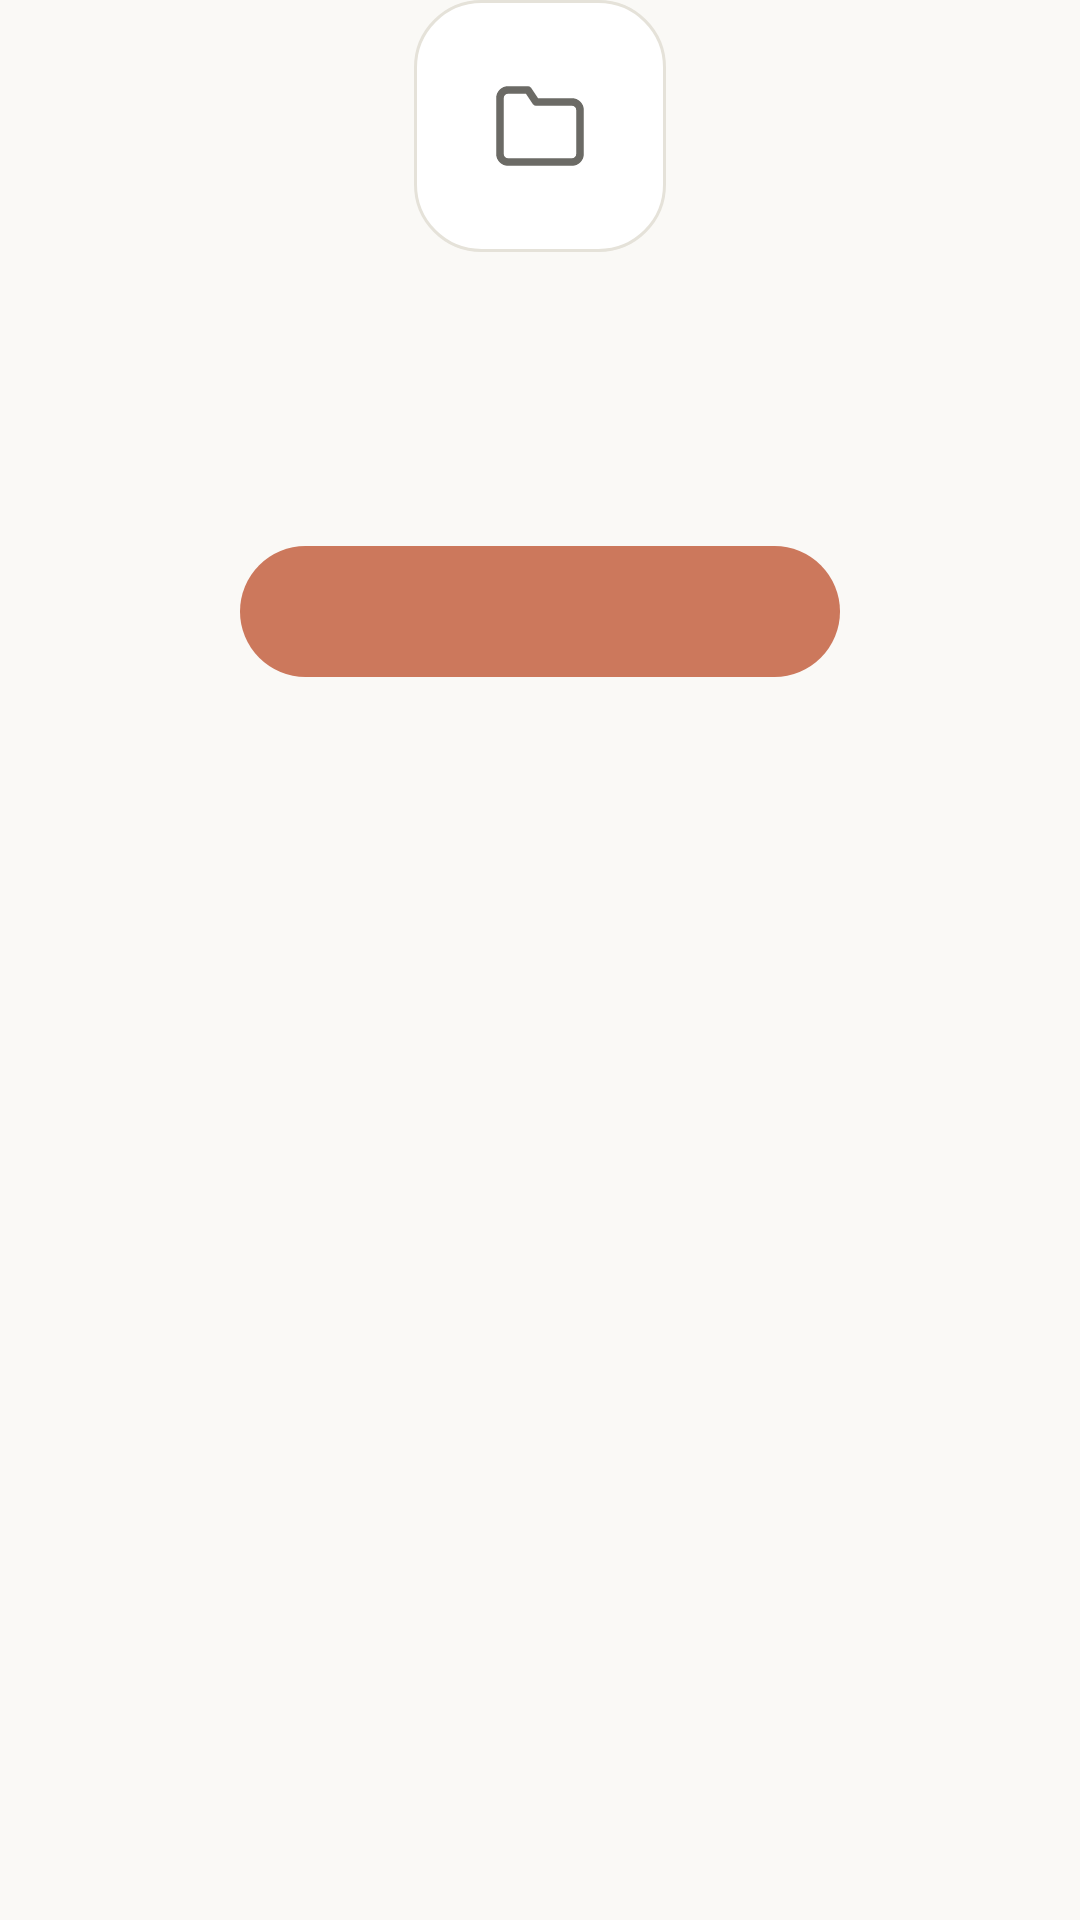

Here is an Android app screen rendered from its layout file. Give the layout XML and the strings, colors and styles it references.
<!-- AndroidManifest.xml: application theme Theme.DocReader -->
<!-- res/layout/view_empty_state.xml -->
<?xml version="1.0" encoding="utf-8"?>
<LinearLayout xmlns:android="http://schemas.android.com/apk/res/android"
    android:layout_width="match_parent"
    android:layout_height="wrap_content"
    android:gravity="center_horizontal"
    android:orientation="vertical"
    android:paddingStart="32dp"
    android:paddingEnd="32dp">

    <ImageView
        android:id="@+id/empty_icon"
        android:layout_width="84dp"
        android:layout_height="84dp"
        android:background="@drawable/bg_settings_group"
        android:importantForAccessibility="no"
        android:padding="26dp"
        android:src="@drawable/ic_pdf_folder"
        android:tint="@color/pdf_text_secondary" />

    <TextView
        android:id="@+id/empty_title"
        style="@style/Phizyo.HeroTitle"
        android:layout_width="match_parent"
        android:layout_height="wrap_content"
        android:layout_marginTop="20dp"
        android:textAlignment="center"
        android:textSize="20sp" />

    <TextView
        android:id="@+id/empty_body"
        style="@style/Phizyo.Body.Secondary"
        android:layout_width="match_parent"
        android:layout_height="wrap_content"
        android:layout_marginTop="8dp"
        android:textAlignment="center" />

    <TextView
        android:id="@+id/empty_action"
        style="@style/Phizyo.Button.Primary"
        android:layout_width="wrap_content"
        android:layout_height="wrap_content"
        android:layout_marginTop="24dp"
        android:minWidth="200dp" />
</LinearLayout>
<!-- resources referenced by this layout -->
<resources>
  <color name="pdf_text_secondary">#6B6A65</color>
  <!-- drawable bg_settings_group (drawable) -->
  <?xml version="1.0" encoding="utf-8"?>
  <shape xmlns:android="http://schemas.android.com/apk/res/android" android:shape="rectangle">
      <solid android:color="@color/glass_fill_strong" />
      <corners android:radius="22dp" />
      <stroke android:width="1dp" android:color="@color/glass_border_soft" />
  </shape>
  <!-- drawable ic_pdf_folder (drawable) -->
  <?xml version="1.0" encoding="utf-8"?>
  <vector xmlns:android="http://schemas.android.com/apk/res/android"
      android:width="24dp"
      android:height="24dp"
      android:viewportWidth="24"
      android:viewportHeight="24">
      <path
          android:fillColor="#00000000"
          android:pathData="M22,19a2,2 0 0,1 -2,2L4,21a2,2 0 0,1 -2,-2L2,5a2,2 0 0,1 2,-2L9,3l2,3L20,6a2,2 0 0,1 2,2z"
          android:strokeColor="@color/pdf_text_primary"
          android:strokeLineCap="round"
          android:strokeLineJoin="round"
          android:strokeWidth="1.9" />
  </vector>
  <style name="Phizyo.Body.Secondary" parent="">
          <item name="android:textColor">@color/pdf_text_secondary</item>
          <item name="android:textSize">14sp</item>
          <item name="android:lineSpacingExtra">2dp</item>
      </style>
  <style name="Phizyo.Button.Primary" parent="">
          <item name="android:background">@drawable/bg_button_filled_pill</item>
          <item name="android:textColor">@color/white</item>
          <item name="android:textSize">14.5sp</item>
          <item name="android:textStyle">bold</item>
          <item name="android:gravity">center</item>
          <item name="android:paddingStart">24dp</item>
          <item name="android:paddingEnd">24dp</item>
          <item name="android:paddingTop">12dp</item>
          <item name="android:paddingBottom">12dp</item>
      </style>
  <style name="Phizyo.HeroTitle" parent="">
          <item name="android:textColor">@color/pdf_text_primary</item>
          <item name="android:textSize">22sp</item>
          <item name="android:textStyle">bold</item>
      </style>
  <style name="Theme.DocReader" parent="Theme.Material3.Light.NoActionBar">
          <item name="colorPrimary">@color/accent_primary</item>
          <item name="colorPrimaryVariant">@color/accent_primary_dark</item>
          <item name="colorOnPrimary">@color/text_on_accent</item>
  
          <item name="colorSecondary">@color/accent_light</item>
          <item name="colorOnSecondary">@color/text_primary</item>
  
          <item name="android:windowBackground">@color/background_primary</item>
          <item name="android:statusBarColor">@color/background_primary</item>
          <item name="android:windowLightStatusBar" tools:targetApi="m">true</item>
          <item name="android:navigationBarColor">@color/background_primary</item>
  
          <item name="colorSurface">@color/surface_card</item>
          <item name="colorOnSurface">@color/text_primary</item>
  
          <item name="android:fontFamily">sans-serif</item>
      </style>
  <color name="glass_fill_strong">#FFFFFF</color>
  <color name="glass_border_soft">#E5E2D9</color>
  <color name="pdf_text_primary">#1F1E1D</color>
  <!-- drawable bg_button_filled_pill (drawable) -->
  <shape xmlns:android="http://schemas.android.com/apk/res/android"
      android:shape="rectangle">
      <corners android:radius="28dp" />
      <solid android:color="@color/accent_primary" />
  </shape>
  <color name="white">#FFFFFF</color>
  <color name="accent_primary">#CC785C</color>
  <color name="accent_primary_dark">#B35F45</color>
  <color name="text_on_accent">#FFFFFF</color>
  <color name="accent_light">#E8C4B8</color>
  <color name="text_primary">#1F1E1D</color>
  <color name="background_primary">#FAF9F6</color>
  <color name="surface_card">#FFFFFF</color>
</resources>
